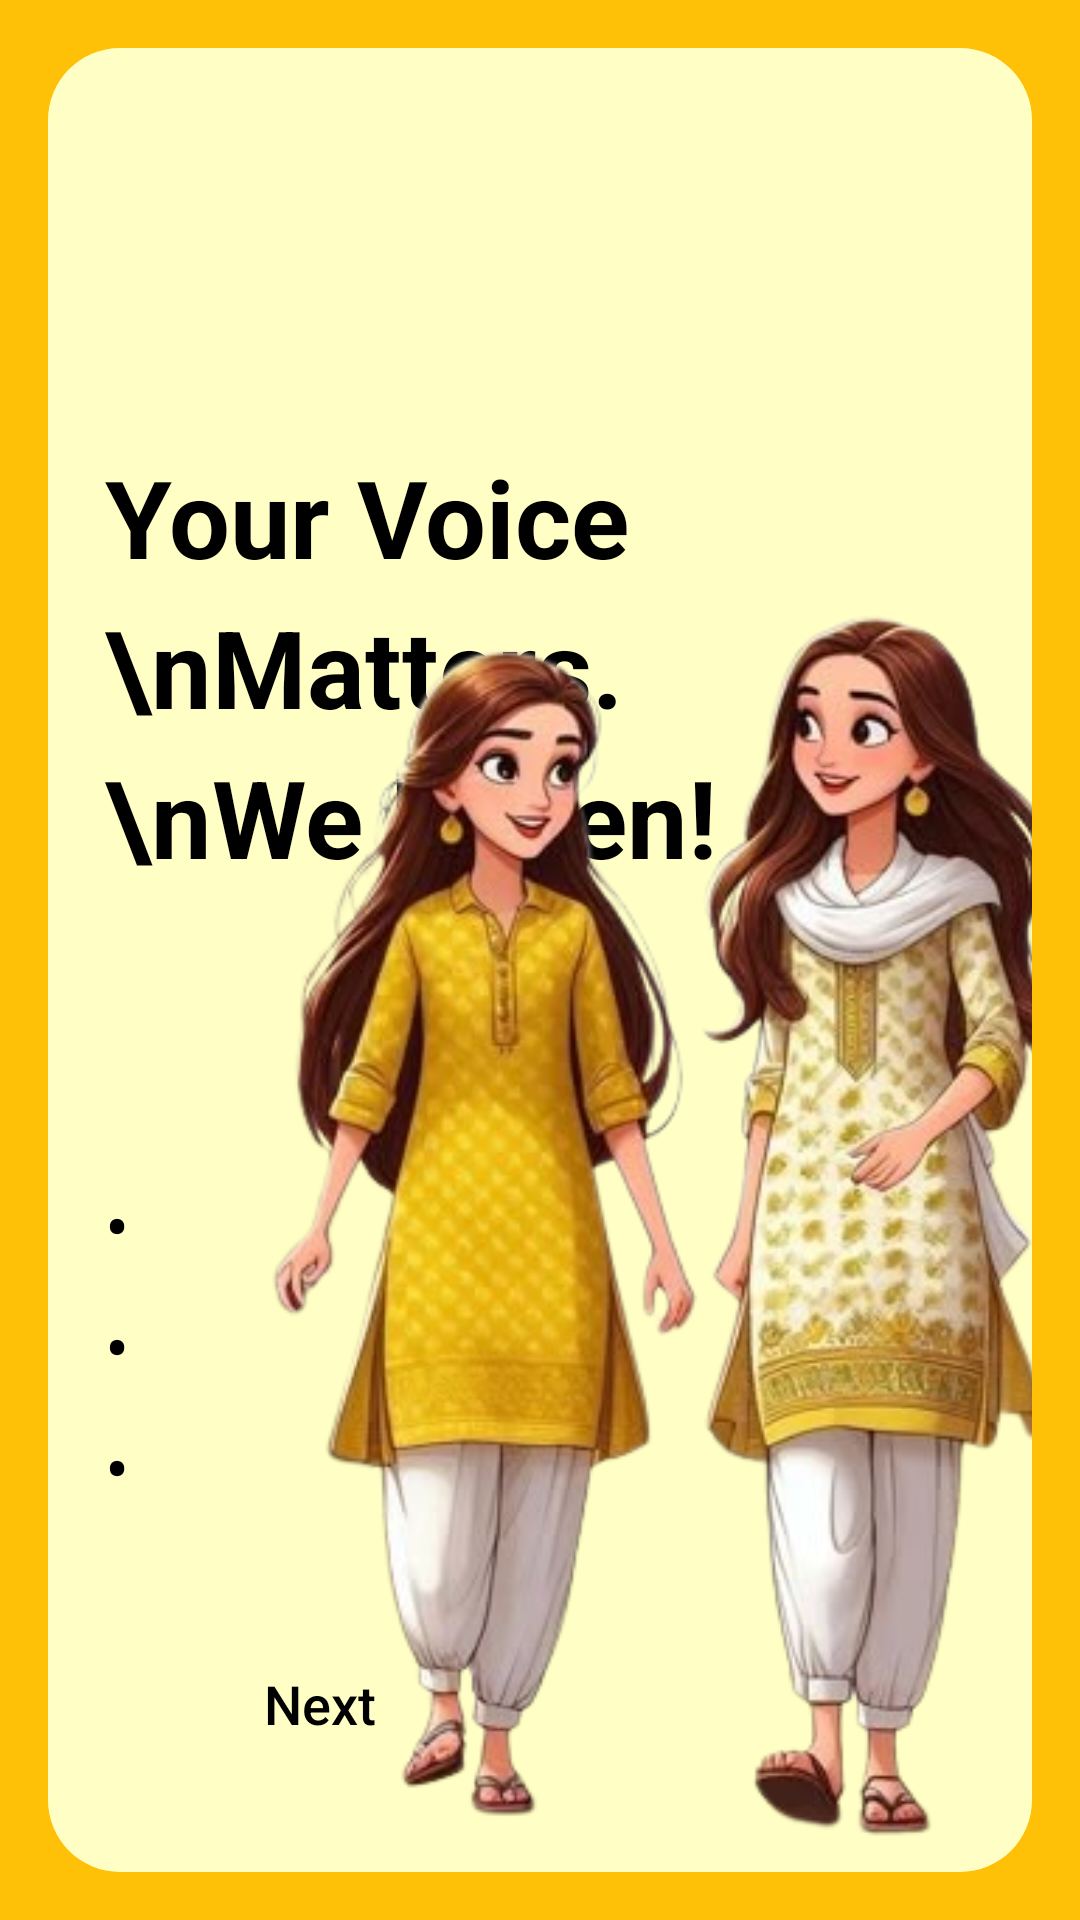

Reconstruct the res/layout file that produces this screen, plus the resources it refers to.
<!-- AndroidManifest.xml: application theme Theme.AntiSoch -->
<!-- res/layout/activity_intro_3.xml -->
<?xml version="1.0" encoding="utf-8"?>
<RelativeLayout xmlns:android="http://schemas.android.com/apk/res/android"
    xmlns:tools="http://schemas.android.com/tools"
    android:layout_width="match_parent"
    android:layout_height="match_parent"
    android:background="#FFC107"
    tools:context=".IntroActivity">

    
    <RelativeLayout
        android:layout_width="match_parent"
        android:layout_height="match_parent"
        android:layout_alignParentBottom="true"
        android:layout_margin="16dp"
        android:layout_marginBottom="16dp"
        android:background="@drawable/rounded_light_yellow_background">

        

        
        <TextView
            android:id="@+id/tvTitle"
            android:layout_width="222dp"
            android:layout_height="216dp"
            android:layout_alignParentStart="true"
            android:layout_alignParentTop="true"
            android:layout_marginStart="19dp"
            android:layout_marginTop="132dp"
            android:lineSpacingExtra="8dp"
            android:text="Your Voice\nMatters.\nWe Listen!"
            android:textColor="#000000"
            android:textSize="36sp"
            android:textStyle="bold" />

        <LinearLayout
            android:layout_width="wrap_content"
            android:layout_height="wrap_content"
            android:layout_below="@id/tvTitle"
            android:layout_alignStart="@id/tvTitle"
            android:layout_marginTop="20dp"
            android:orientation="vertical">

            <TextView
                android:layout_width="wrap_content"
                android:layout_height="wrap_content"
                android:layout_marginTop="8dp"
                android:text="•"
                android:textColor="#000000"
                android:textSize="24sp" />

            <TextView
                android:layout_width="wrap_content"
                android:layout_height="wrap_content"
                android:layout_marginTop="8dp"
                android:text="•"
                android:textColor="#000000"
                android:textSize="24sp" />

            <TextView
                android:layout_width="wrap_content"
                android:layout_height="wrap_content"
                android:layout_marginTop="8dp"
                android:text="•"
                android:textColor="#000000"
                android:textSize="24sp" />
        </LinearLayout>

        

        

        <ImageView
            android:layout_width="461dp"
            android:layout_height="710dp"
            android:layout_alignParentEnd="true"
            android:layout_alignParentBottom="true"
            android:layout_marginEnd="-116dp"
            android:layout_marginBottom="-2dp"
            android:scaleType="fitEnd"
            android:src="@drawable/intro_character_3" />

        <androidx.appcompat.widget.AppCompatButton
            android:id="@+id/btnNext"
            android:layout_width="wrap_content"
            android:layout_height="wrap_content"
            android:layout_alignParentStart="true"
            android:layout_alignParentBottom="true"
            android:layout_marginStart="40dp"
            android:layout_marginBottom="32dp"
            android:background="@drawable/rounded_yellow_button"
            android:backgroundTint="@null"
            android:paddingStart="32dp"
            android:paddingTop="12dp"
            android:paddingEnd="32dp"
            android:paddingBottom="12dp"
            android:text="Next"
            android:textAllCaps="false"
            android:textColor="#000000"
            android:textSize="18sp" />

    </RelativeLayout>
</RelativeLayout>
<!-- resources referenced by this layout -->
<resources>
  <!-- drawable intro_character_3: png bitmap (drawable, 220218 bytes) -->
  <!-- drawable rounded_light_yellow_background (drawable) -->
  <?xml version="1.0" encoding="utf-8"?>
  <shape xmlns:android="http://schemas.android.com/apk/res/android">
      <solid android:color="#FFFFC5" />
      <corners android:radius="24dp" />
  </shape>
  <style name="Theme.AntiSoch" parent="Theme.MaterialComponents.Light.NoActionBar">
          
          <item name="colorPrimary">@color/purple_500</item>
          <item name="colorPrimaryVariant">@color/purple_700</item>
          <item name="colorOnPrimary">@color/white</item>
          
          <item name="colorSecondary">@color/teal_200</item>
          <item name="colorSecondaryVariant">@color/teal_700</item>
          <item name="colorOnSecondary">@color/black</item>
          
          <item name="android:statusBarColor">@color/purple_700</item>
      </style>
  <color name="purple_500">#9370DB</color>
  <color name="purple_700">#7B68EE</color>
  <color name="white">#FFFFFFFF</color>
  <color name="teal_200">#FF03DAC5</color>
  <color name="teal_700">#FF018786</color>
  <color name="black">#FF000000</color>
</resources>
